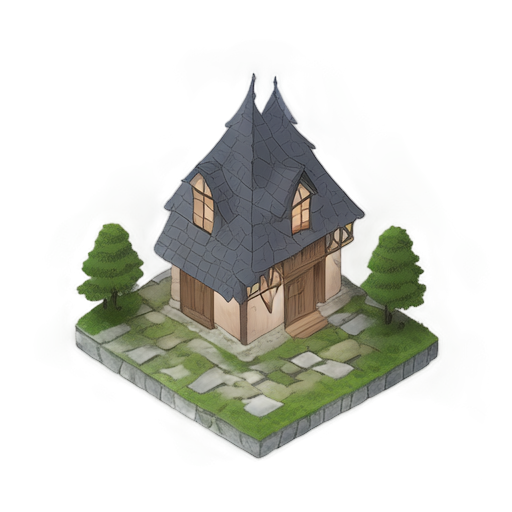
Generation parameters embedded in this image by AUTOMATIC1111 Stable Diffusion web UI or a fork of it (Forge, ...) (PNG 'parameters' text chunk):
A small and cozy stone house with a medieval design, 2D isometric style, built with large, textured gray stones with natural variations, a central stone tower with a pitched roof made of dark slate tiles, moss and vines growing along the walls and roof edges, an arched wooden door at the front, small windows with wooden shutters, soft ambient lighting highlighting the textures, clean and minimalistic background, centered composition, warm and inviting atmosphere, highly detailed and intricate design, focused entirely on the house, no surrounding grass, ground, or additional elements
Steps: 20, Sampler: Euler a, Schedule type: Automatic, CFG scale: 7, Seed: 3091372079, Size: 512x512, Model hash: 481989b6f0, Model: AnythingXL_v50, layerdiffusion_enabled: True, layerdiffusion_method: (SD1.5) Only Generate Transparent Image (Attention Injection), layerdiffusion_weight: 1, layerdiffusion_ending_step: 1, layerdiffusion_fg_image: False, layerdiffusion_bg_image: False, layerdiffusion_blend_image: False, layerdiffusion_resize_mode: Crop and Resize, layerdiffusion_fg_additional_prompt: , layerdiffusion_bg_additional_prompt: , layerdiffusion_blend_additional_prompt: , Version: f2.0.1v1.10.1-previous-622-g1f140749